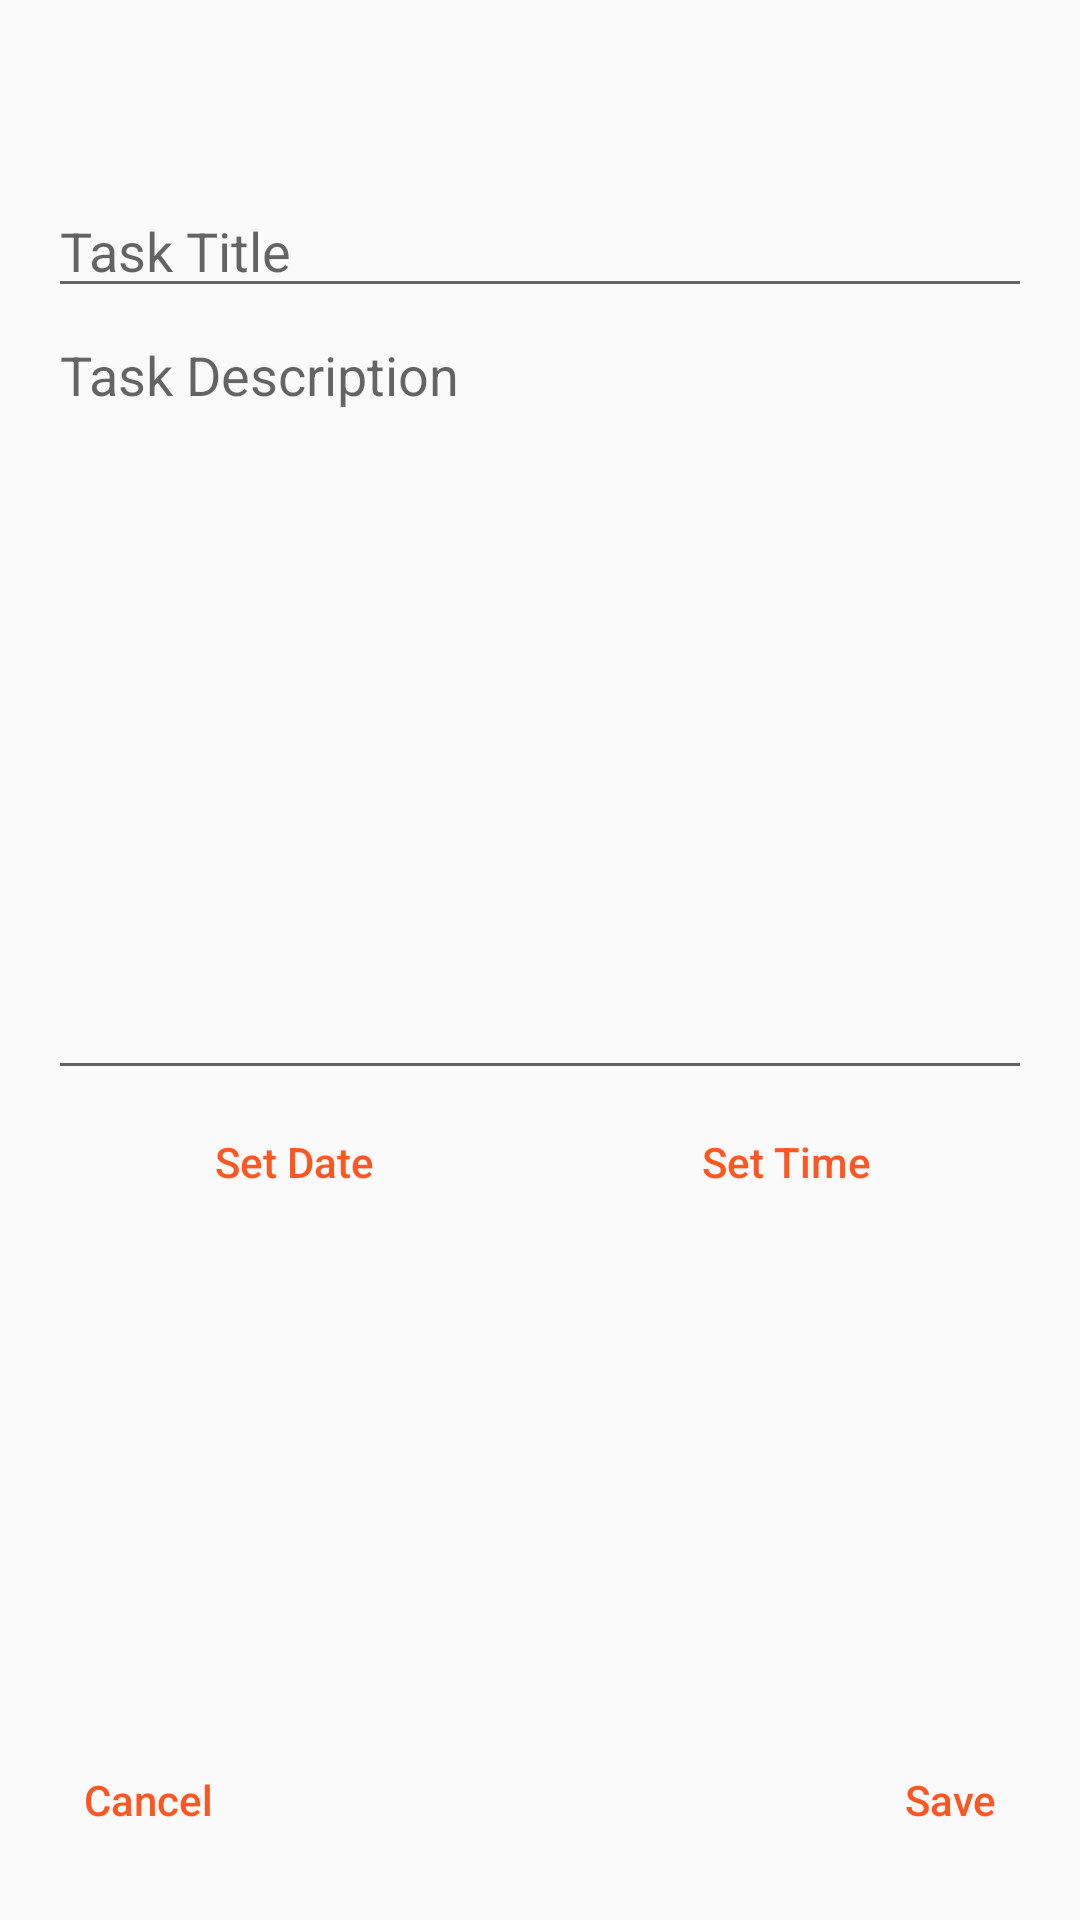

Layout XML and referenced resources for this Android screen:
<!-- AndroidManifest.xml: application theme AppTheme -->
<!-- res/layout/activity_todo_editor.xml -->
<?xml version="1.0" encoding="utf-8"?>
<LinearLayout xmlns:android="http://schemas.android.com/apk/res/android"
    xmlns:app="http://schemas.android.com/apk/res-auto"
    android:padding="16dp"
    android:orientation="vertical"
    xmlns:tools="http://schemas.android.com/tools"
    android:layout_width="match_parent"
    android:layout_height="match_parent"
    tools:context="falcon_007.kamrulhasan.simpletodolistapp.TodoEditorActivity">

   <EditText
       android:id="@+id/taskNameEditText"
       android:gravity="bottom"
       android:maxLines="1"
       android:hint="Task Title"
       android:layout_weight="1"
       android:layout_width="match_parent"
       android:layout_height="0dp" />

    <EditText
        android:id="@+id/taskDescriptionEditText"
        android:hint="Task Description"
        android:gravity="start"
        android:layout_weight="3"
        android:layout_width="match_parent"
        android:layout_height="0dp" />

    <LinearLayout
        android:layout_weight="1"
        android:layout_width="match_parent"
        android:layout_height="0dp">

        <Button
            android:onClick="setDate"
            android:textAllCaps="false"
            android:textColor="@color/colorPrimary"
            android:text="Set Date"
            style="@style/Base.Widget.AppCompat.Button.Borderless"
            android:layout_weight="1"
            android:layout_width="0dp"
            android:layout_height="wrap_content" />

        <Button
            android:onClick="setTime"
            android:textColor="@color/colorPrimary"
            android:textAllCaps="false"
            android:text="Set Time"
            style="@style/Base.Widget.AppCompat.Button.Borderless"
            android:layout_weight="1"
            android:layout_width="0dp"
            android:layout_height="wrap_content" />

    </LinearLayout>

    <LinearLayout
        android:layout_weight="1"
        android:layout_width="match_parent"
        android:layout_height="0dp">

        <TextView
            android:id="@+id/activity_editor_dateText"
            android:layout_weight="1"
            android:textSize="16sp"
            android:gravity="center"
            android:layout_width="0dp"
            android:layout_height="wrap_content" />

        <TextView
            android:id="@+id/activity_editor_timeText"
            android:gravity="center"
            android:layout_weight="1"
            android:textSize="16sp"
            android:layout_width="0dp"
            android:layout_height="wrap_content" />

    </LinearLayout>

    <LinearLayout
        android:gravity="bottom"
        android:layout_weight="1"
        android:layout_width="match_parent"
        android:layout_height="0dp">


        <Button
            android:onClick="cancel"
            android:gravity="center_vertical|start"
            android:textAllCaps="false"
            android:textColor="@color/colorPrimary"
            android:text="Cancel"
            style="@style/Base.Widget.AppCompat.Button.Borderless"
            android:layout_weight="1"
            android:layout_width="0dp"
            android:layout_height="wrap_content" />

        <Button
            android:onClick="save"
            android:gravity="center_vertical|right"
            android:textColor="@color/colorPrimary"
            android:textAllCaps="false"
            android:text="Save"
            style="@style/Base.Widget.AppCompat.Button.Borderless"
            android:layout_weight="1"
            android:layout_width="0dp"
            android:layout_height="wrap_content" />

    </LinearLayout>

</LinearLayout>
<!-- resources referenced by this layout -->
<resources>
  <color name="colorPrimary">#FD5621</color>
  <style name="AppTheme" parent="Theme.AppCompat.Light.DarkActionBar">
          
          <item name="colorPrimary">@color/colorPrimary</item>
          <item name="colorPrimaryDark">@color/colorPrimaryDark</item>
          <item name="colorAccent">@color/colorAccent</item>
      </style>
  <color name="colorPrimaryDark">#E74717</color>
  <color name="colorAccent">#FF4081</color>
</resources>
